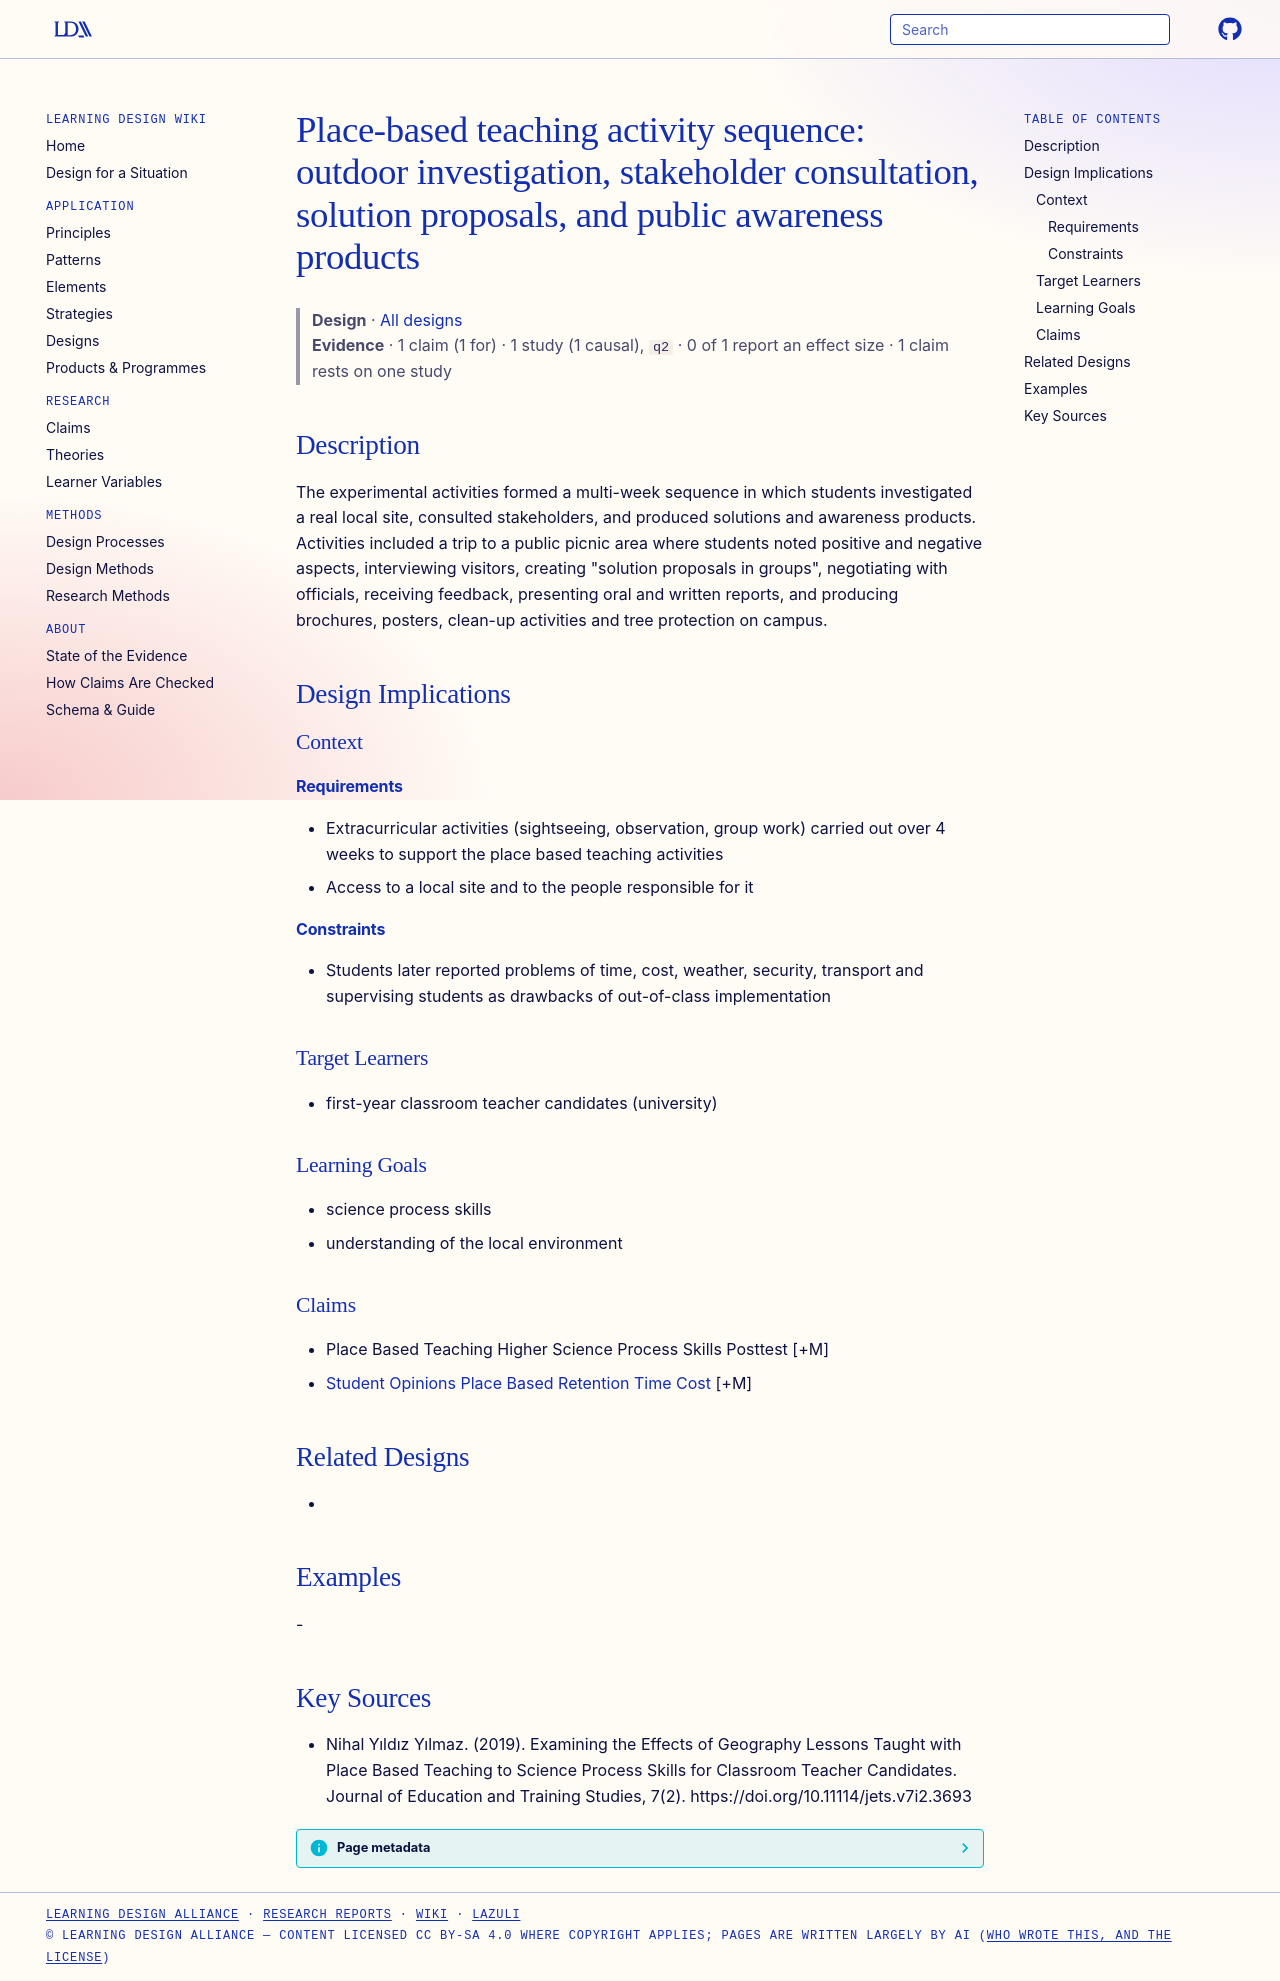

repository: Learning-Design-Alliance/learning-wiki · page: designs/place-based-activity-sequence-geography/index.html · generator: mkdocs

---
type: design
id: place-based-activity-sequence-geography
title: "Place-based teaching activity sequence: outdoor investigation, stakeholder consultation, solution proposals, and public awareness products"
description: The experimental activities formed a multi-week sequence in which students investigated a real local site, consulted stakeholders, and produced solutions and awareness products.
status: review
generated:
  by: "process:settle-candidates"
  at: 2026-11-02
sources:
  - id: nihal-yıldız-yılmaz-2019
    resource: "https://doi.org/10.11114/jets.v7i2.3693"
    title: "Nihal Yıldız Yılmaz. (2019). Examining the Effects of Geography Lessons Taught with Place Based Teaching to Science Process Skills for Classroom Teacher Candidates. Journal of Education and Training Studies, 7(2). https://doi.org/10.11114/jets.v7i2.3693"
    author: Nihal Yıldız Yılmaz
---

# Place-based teaching activity sequence: outdoor investigation, stakeholder consultation, solution proposals, and public awareness products

> **Design** · [All designs](index.md)
> **Evidence** · 1 claim (1 for) · 1 study (1 causal), `q2` · 0 of 1 report an effect size · 1 claim rests on one study

## Description
The experimental activities formed a multi-week sequence in which students investigated a real local site, consulted stakeholders, and produced solutions and awareness products. Activities included a trip to a public picnic area where students noted positive and negative aspects, interviewing visitors, creating "solution proposals in groups", negotiating with officials, receiving feedback, presenting oral and written reports, and producing brochures, posters, clean-up activities and tree protection on campus.

## Design Implications

### Context
#### Requirements
- Extracurricular activities (sightseeing, observation, group work) carried out over 4 weeks to support the place based teaching activities
- Access to a local site and to the people responsible for it
#### Constraints
- Students later reported problems of time, cost, weather, security, transport and supervising students as drawbacks of out-of-class implementation

### Target Learners
- first-year classroom teacher candidates (university)

### Learning Goals
- science process skills
- understanding of the local environment

### Claims
- Place Based Teaching Higher Science Process Skills Posttest [+M]
- [Student Opinions Place Based Retention Time Cost](../claims/student-opinions-place-based-retention-time-cost.md) [+M]

## Related Designs
- 

## Examples
-

## Key Sources
- Nihal Yıldız Yılmaz. (2019). Examining the Effects of Geography Lessons Taught with Place Based Teaching to Science Process Skills for Classroom Teacher Candidates. Journal of Education and Training Studies, 7(2). https://doi.org/10.11114/jets.v7i2.3693
